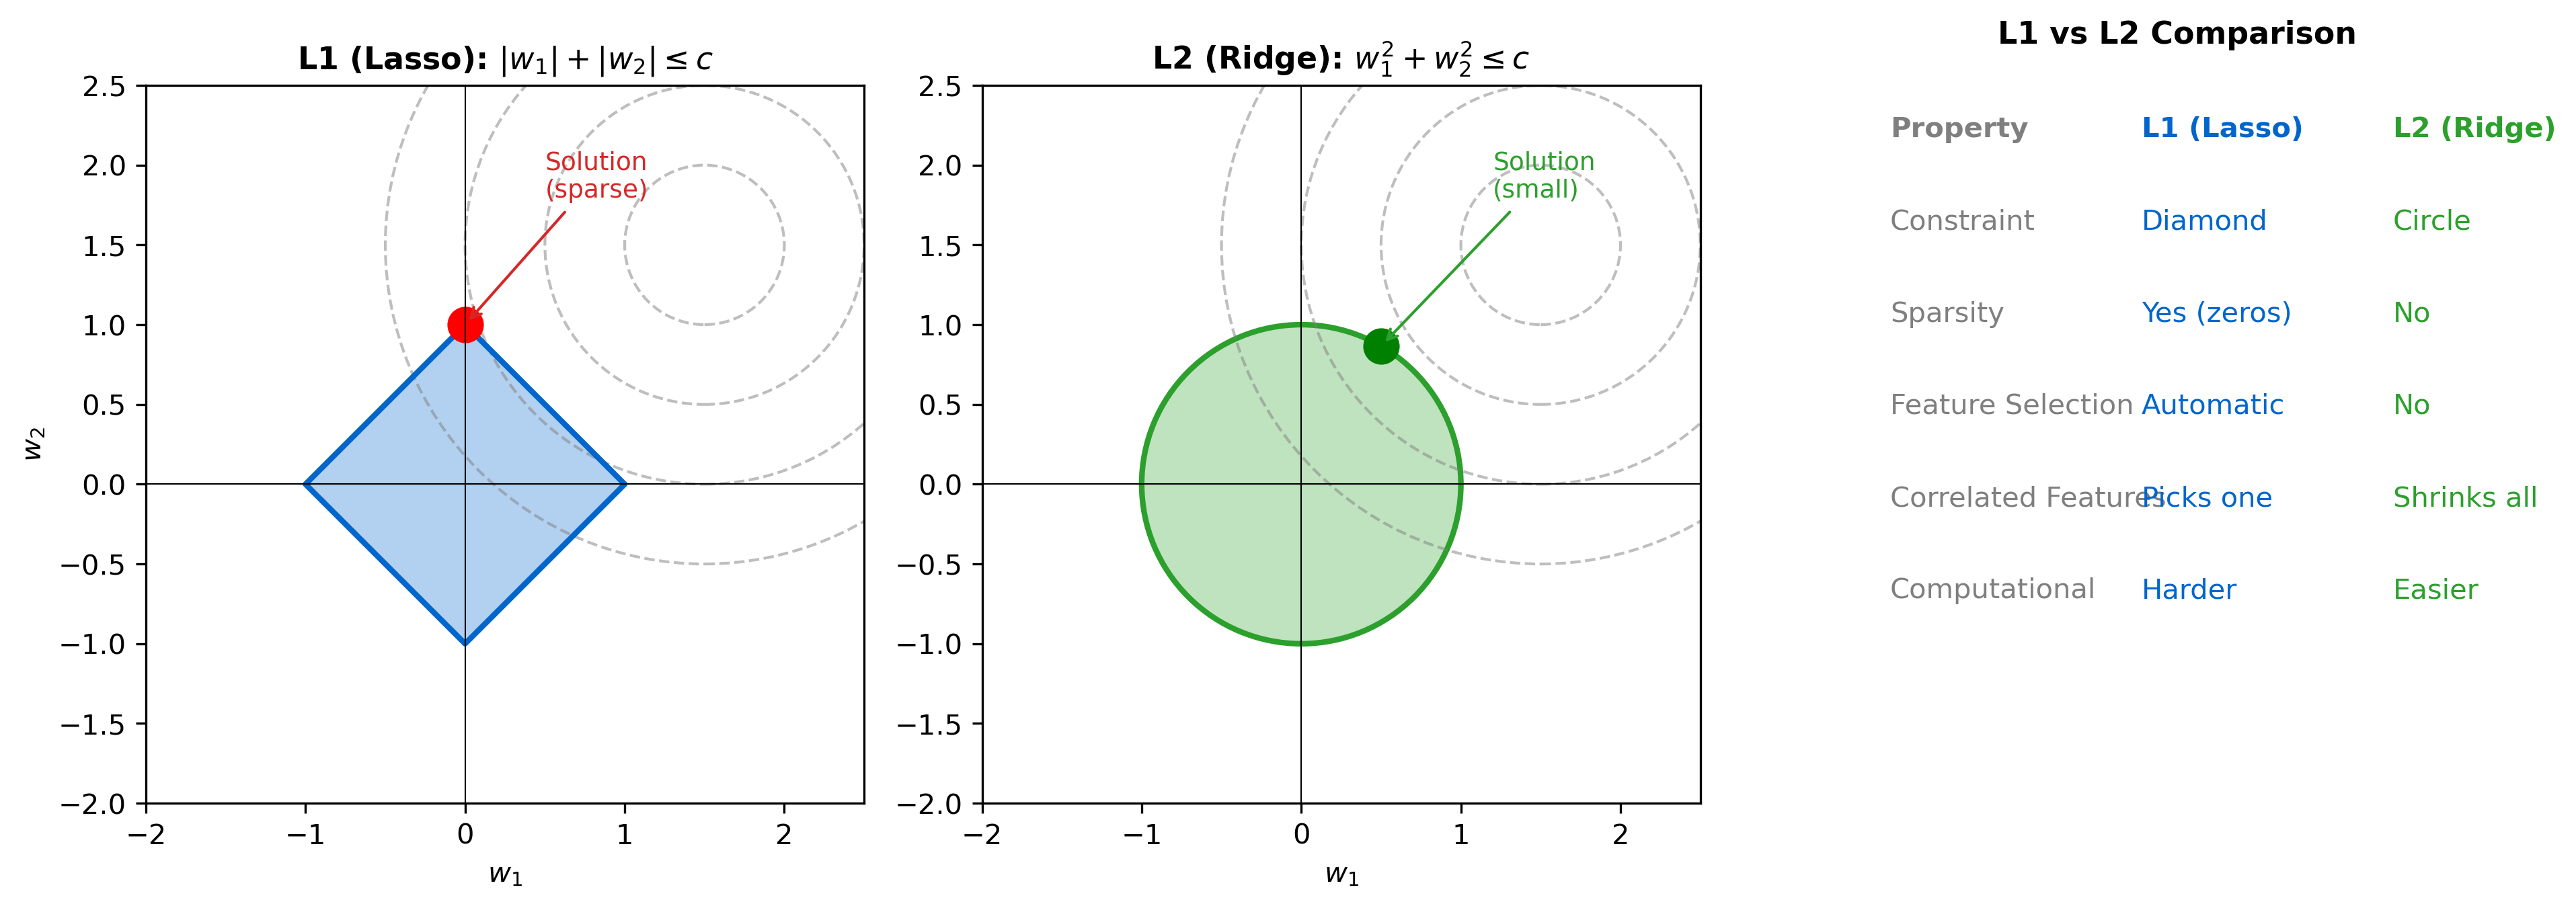

Source code (Python):
CHART_METADATA = {
    'title': 'L1 Vs L2',
    'url': 'https://github.com/QuantLet/neural-networks-introduction/tree/main/l1_vs_l2'
}

import matplotlib.pyplot as plt
import numpy as np

mlpurple = '#3333B2'
mlblue = '#0066CC'
mlorange = '#FF7F0E'
mlgreen = '#2CA02C'
mlred = '#D62728'
mlgray = '#7F7F7F'

fig, axes = plt.subplots(1, 3, figsize=(13, 4.5))

# L1 constraint region
ax1 = axes[0]
t = np.linspace(0, 2*np.pi, 100)
# Diamond shape for L1
l1_x = np.concatenate([np.linspace(0, 1, 25), np.linspace(1, 0, 25), np.linspace(0, -1, 25), np.linspace(-1, 0, 25)])
l1_y = np.concatenate([np.linspace(1, 0, 25), np.linspace(0, -1, 25), np.linspace(-1, 0, 25), np.linspace(0, 1, 25)])
ax1.fill(l1_x, l1_y, alpha=0.3, color=mlblue)
ax1.plot(l1_x, l1_y, color=mlblue, lw=2)
# Loss contours
for r in [0.5, 1.0, 1.5, 2.0]:
    circle = plt.Circle((1.5, 1.5), r, fill=False, color=mlgray, linestyle='--', alpha=0.5)
    ax1.add_patch(circle)
ax1.plot(0, 1, 'ro', markersize=12)
ax1.annotate('Solution\n(sparse)', xy=(0, 1), xytext=(0.5, 1.8), fontsize=9, color=mlred,
            arrowprops=dict(arrowstyle='->', color=mlred))
ax1.set_xlim(-2, 2.5)
ax1.set_ylim(-2, 2.5)
ax1.set_aspect('equal')
ax1.set_title('L1 (Lasso): $|w_1| + |w_2| \\leq c$', fontsize=11, fontweight='bold')
ax1.set_xlabel('$w_1$')
ax1.set_ylabel('$w_2$')
ax1.axhline(y=0, color='k', lw=0.5)
ax1.axvline(x=0, color='k', lw=0.5)

# L2 constraint region
ax2 = axes[1]
circle_l2 = plt.Circle((0, 0), 1, fill=True, alpha=0.3, color=mlgreen)
ax2.add_patch(circle_l2)
circle_l2_border = plt.Circle((0, 0), 1, fill=False, color=mlgreen, lw=2)
ax2.add_patch(circle_l2_border)
for r in [0.5, 1.0, 1.5, 2.0]:
    circle = plt.Circle((1.5, 1.5), r, fill=False, color=mlgray, linestyle='--', alpha=0.5)
    ax2.add_patch(circle)
ax2.plot(0.5, 0.866, 'go', markersize=12)
ax2.annotate('Solution\n(small)', xy=(0.5, 0.866), xytext=(1.2, 1.8), fontsize=9, color=mlgreen,
            arrowprops=dict(arrowstyle='->', color=mlgreen))
ax2.set_xlim(-2, 2.5)
ax2.set_ylim(-2, 2.5)
ax2.set_aspect('equal')
ax2.set_title('L2 (Ridge): $w_1^2 + w_2^2 \\leq c$', fontsize=11, fontweight='bold')
ax2.set_xlabel('$w_1$')
ax2.axhline(y=0, color='k', lw=0.5)
ax2.axvline(x=0, color='k', lw=0.5)

# Comparison
ax3 = axes[2]
ax3.axis('off')
comparison = [
    ('Property', 'L1 (Lasso)', 'L2 (Ridge)'),
    ('Constraint', 'Diamond', 'Circle'),
    ('Sparsity', 'Yes (zeros)', 'No'),
    ('Feature Selection', 'Automatic', 'No'),
    ('Correlated Features', 'Picks one', 'Shrinks all'),
    ('Computational', 'Harder', 'Easier'),
]
y_pos = 0.9
for row in comparison:
    for i, (text, color) in enumerate(zip(row, [mlgray, mlblue, mlgreen])):
        weight = 'bold' if y_pos > 0.85 else 'normal'
        ax3.text(0.1 + i*0.35, y_pos, text, fontsize=10, color=color, fontweight=weight)
    y_pos -= 0.12

ax3.set_title('L1 vs L2 Comparison', fontsize=11, fontweight='bold')

plt.tight_layout()
plt.savefig('l1_vs_l2.pdf', bbox_inches='tight', dpi=300)
plt.savefig('l1_vs_l2.png', bbox_inches='tight', dpi=300)
plt.close()
print("Generated: l1_vs_l2.pdf")
